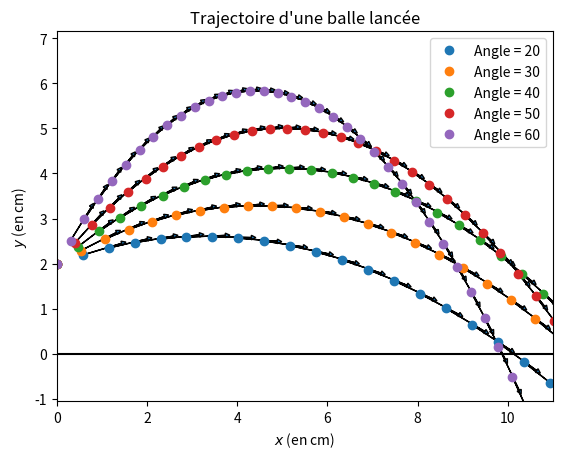

This chart was generated by the following Python code:
import numpy as np # bibliothèque de calcul
import matplotlib.pyplot as plt # blibliothèque d'affichage

# dessine une flèche partant du point 'départ' et allant au point 'fin'
def traceFleche (depart, fin) :
    taille = 0.1 # taille de la pointe de la flêche
    plt.arrow (depart[0], depart[1], fin[0], fin[1], # coordonnées du vecteur
               head_length=taille, head_width=taille) # apparence du vecteur

# calcul et trace le vecteur vitesse
def traceVecteurVitesses (x, y, Dt) :
    for i in range (1, len (x) - 1) :
        vx = (x[i + 1] - x[i - 1]) / 2*Dt
        vy = (y[i + 1] - y[i - 1]) / 2*Dt
        traceFleche ((x[i], y[i]), (vx, vy))

# calcul de la trajectoire selon x et y
def trajectoireX (t, v, alpha) :
    cosinusAlpha = np.cos (alpha * np.pi/180)
    return v * t * cosinusAlpha
def trajectoireY (t, v, alpha) :
    sinusAlpha = np.sin (alpha * np.pi/180)
    return 2 + (v * t)*sinusAlpha - 4.9*(t**2)

# affichage d'une trajectoire
def trajectoire (t, v, alpha) :
    # calcul des positions x et y
    x = trajectoireX (t, v, alpha)
    y = trajectoireY (t, v, alpha)
    # tracé des points repérés
    plt.plot (x, y, 'o', label='Angle = ' + str(alpha))
    # tracé des vitesses
    traceVecteurVitesses (x, y, max (t) / 2)

# réglage du graphique
plt.axis('equal') # pour avoir des vecteurs symétriques
plt.xlabel (r'$x$ (en cm)') # légende de l'abscisse
plt.ylabel (r'$y$ (en cm)') # légende de l'ordonnée
plt.title ("Trajectoire d'une balle lancée") # titre du graphique
plt.xlim (0, 11) # limite du graphique selon x
plt.ylim (0.1, 6) # limite du graphique selon y

# vitesse initiale
v = 10
points = 50
# calcul de l'échelle de temps
tMax = 3
t = tMax / (points - 1)
t = np.linspace (0, tMax, points)

# calcul de la trajectoire pour différents angles
for alpha in range (20, 70, 10) :
    trajectoire (t, v, alpha)
plt.plot (np.linspace (0, 0, 100), color='black')
plt.legend () # affichage de la légende des courbes
plt.show () # affichage du graphique